Labelled photos from "dataset", an image-classification folder in seba-bs22/Proyecto-Final-DecklyBuy-TCG-. The possible labels are: damaged, heavily played, invalid card, lightly played, mint, moderately played, near mint, not card.

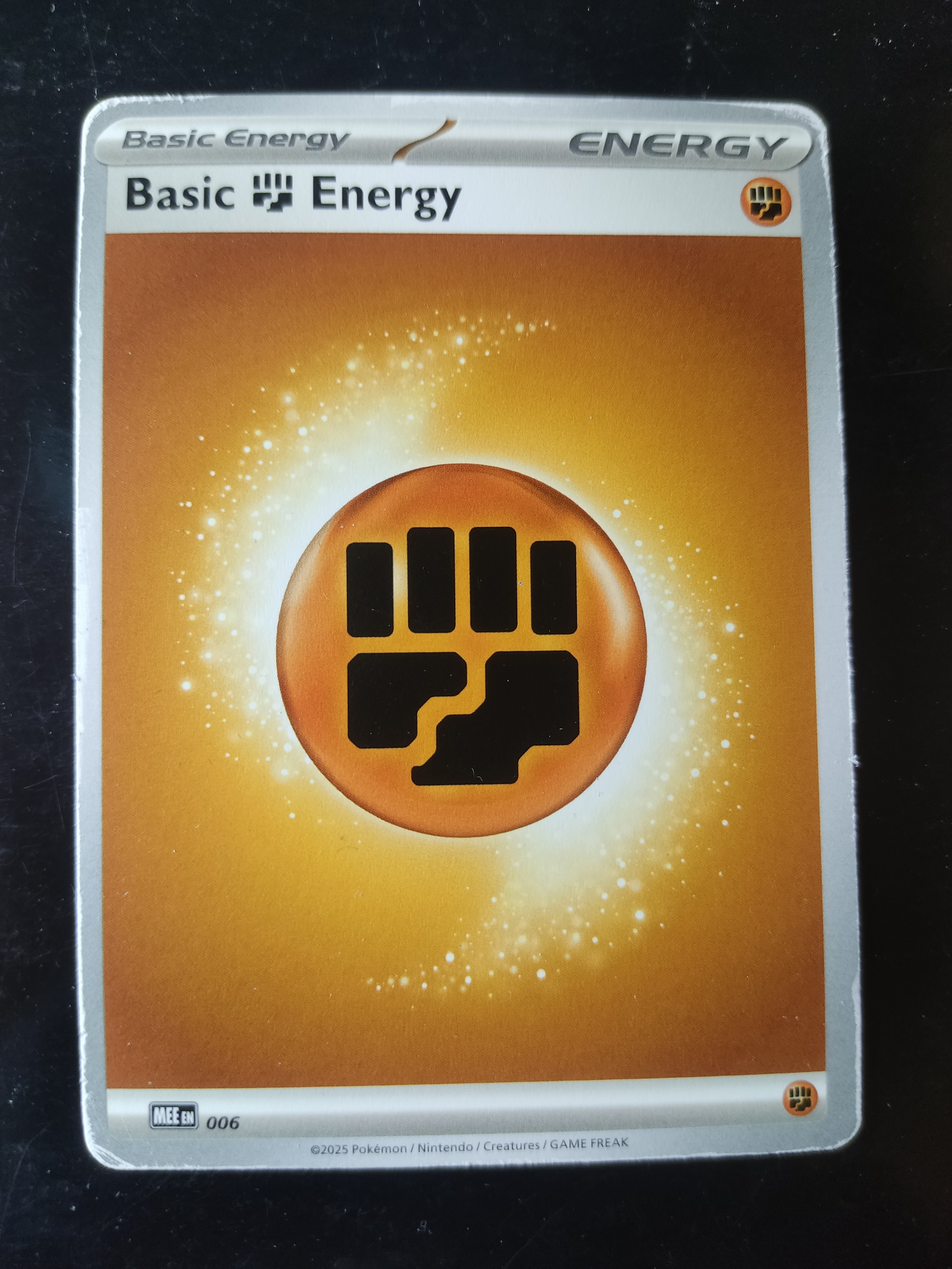
Label: heavily played

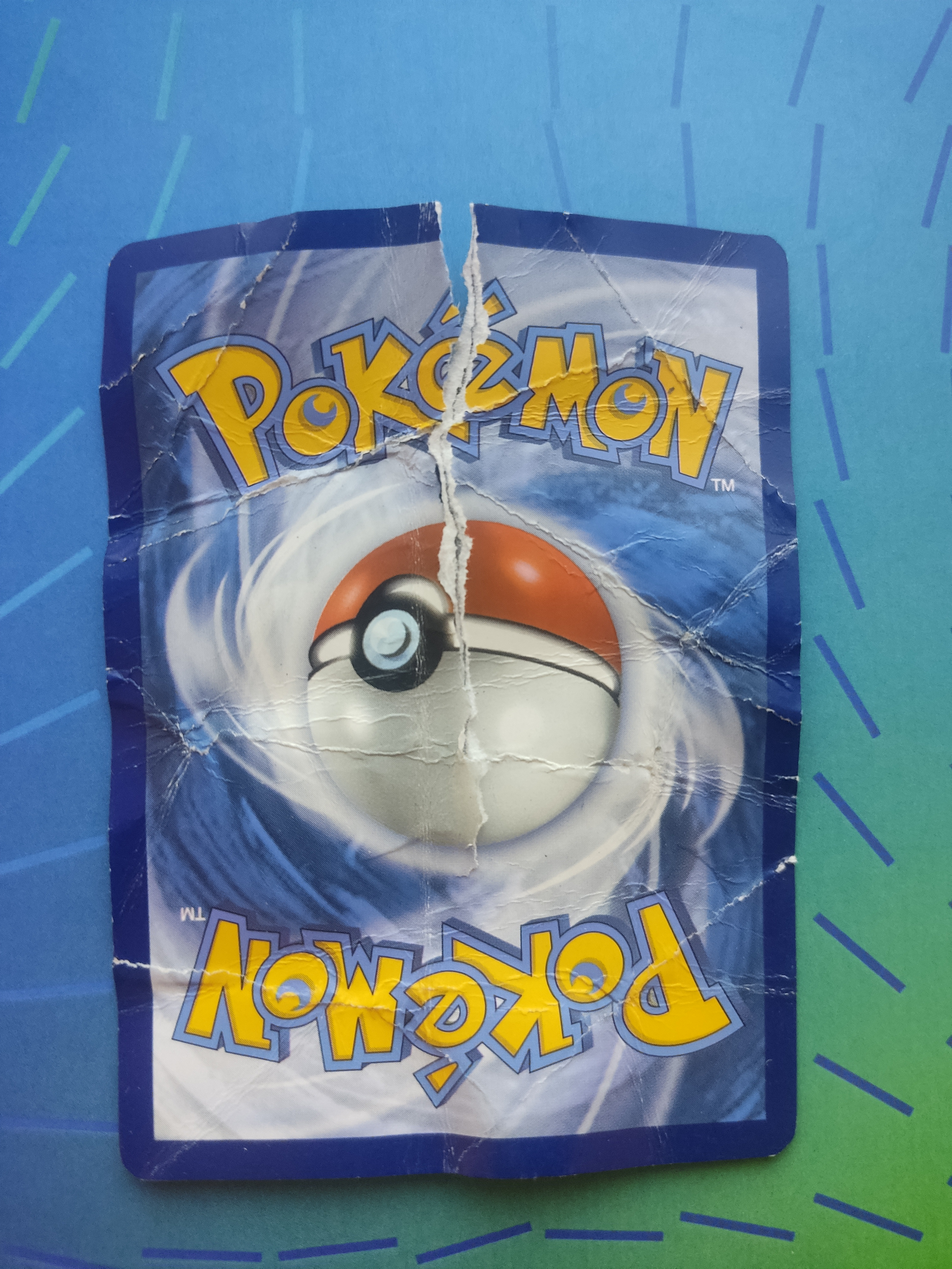
Label: damaged

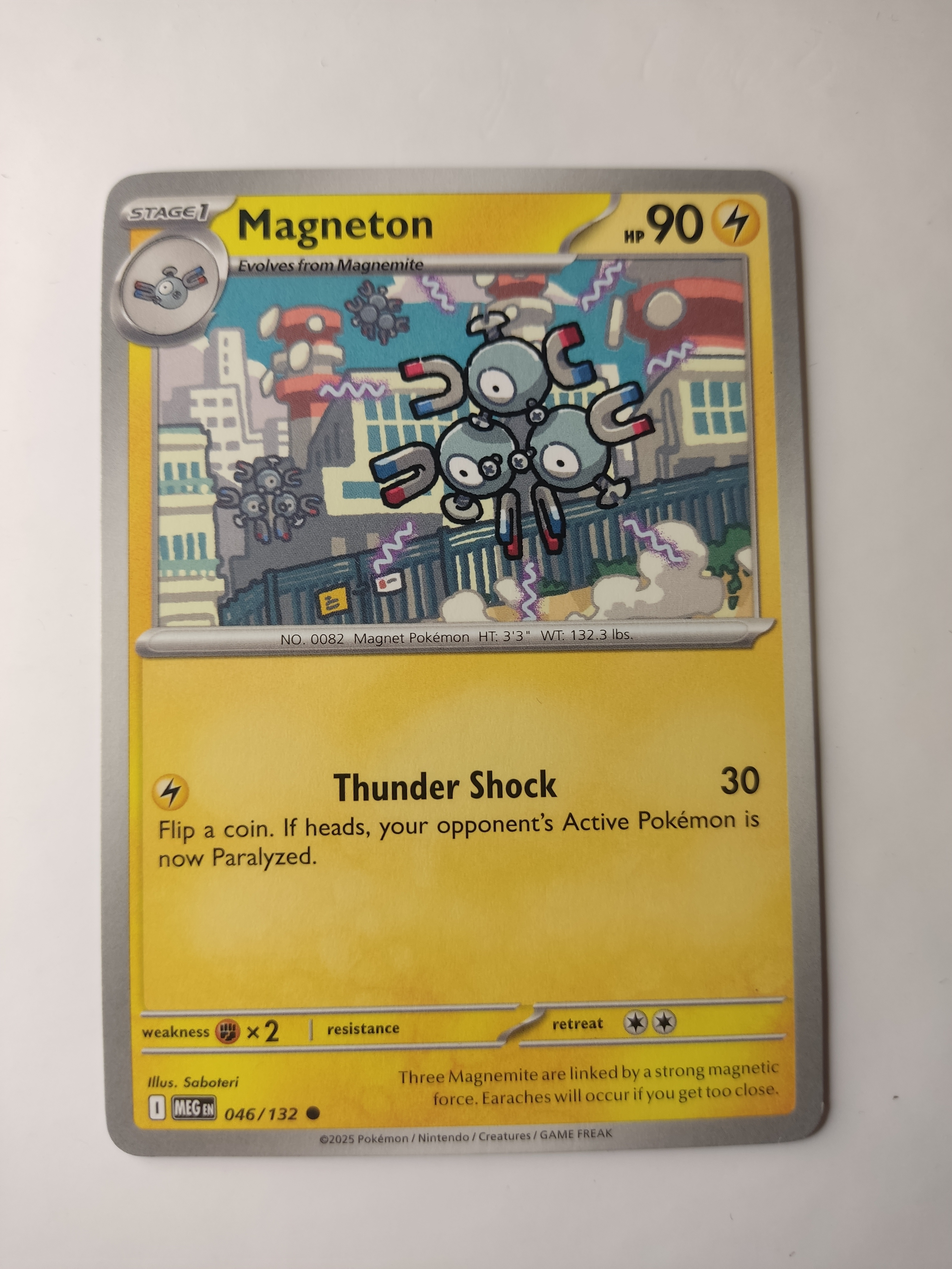
Label: mint

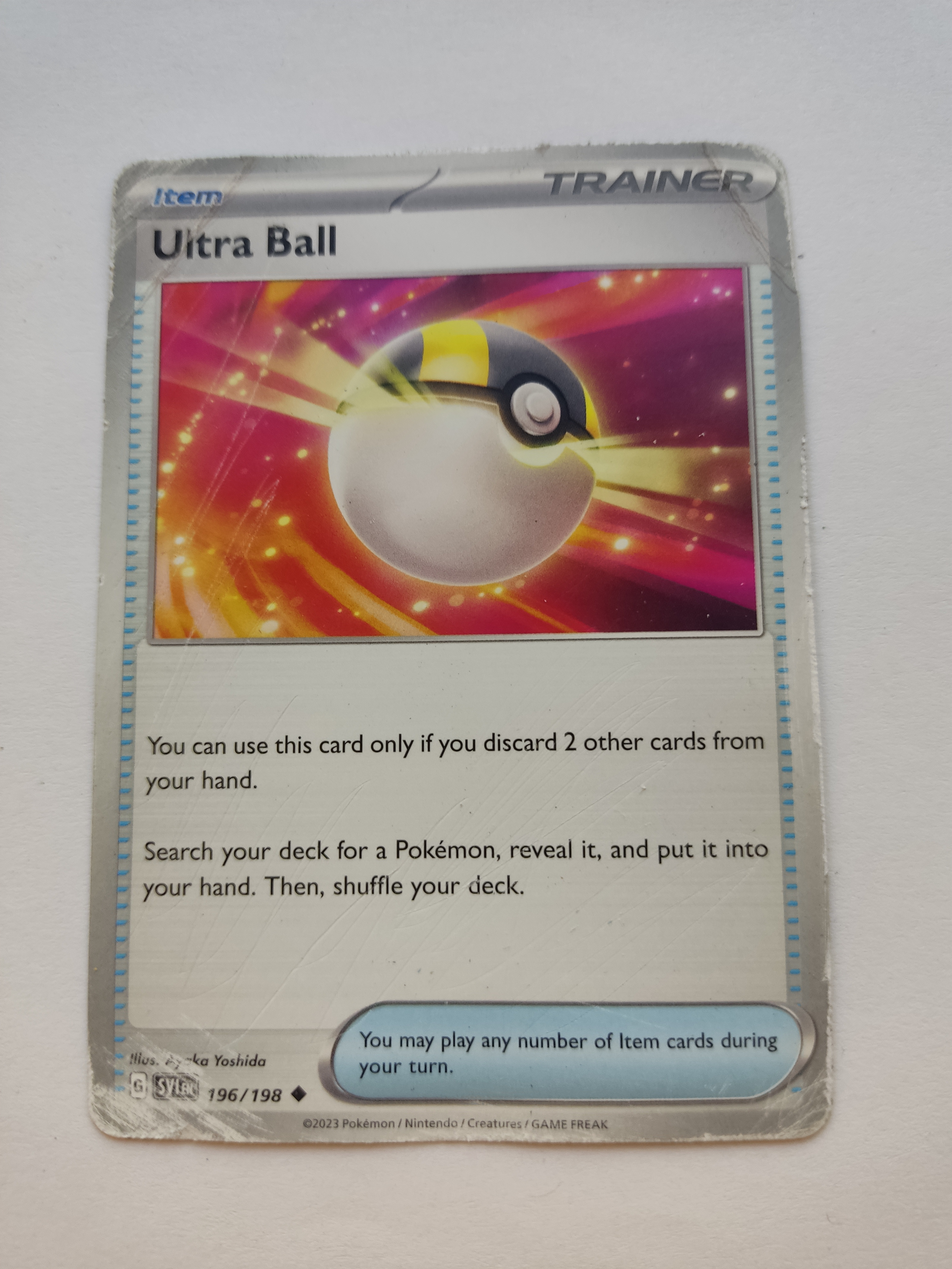
Label: damaged

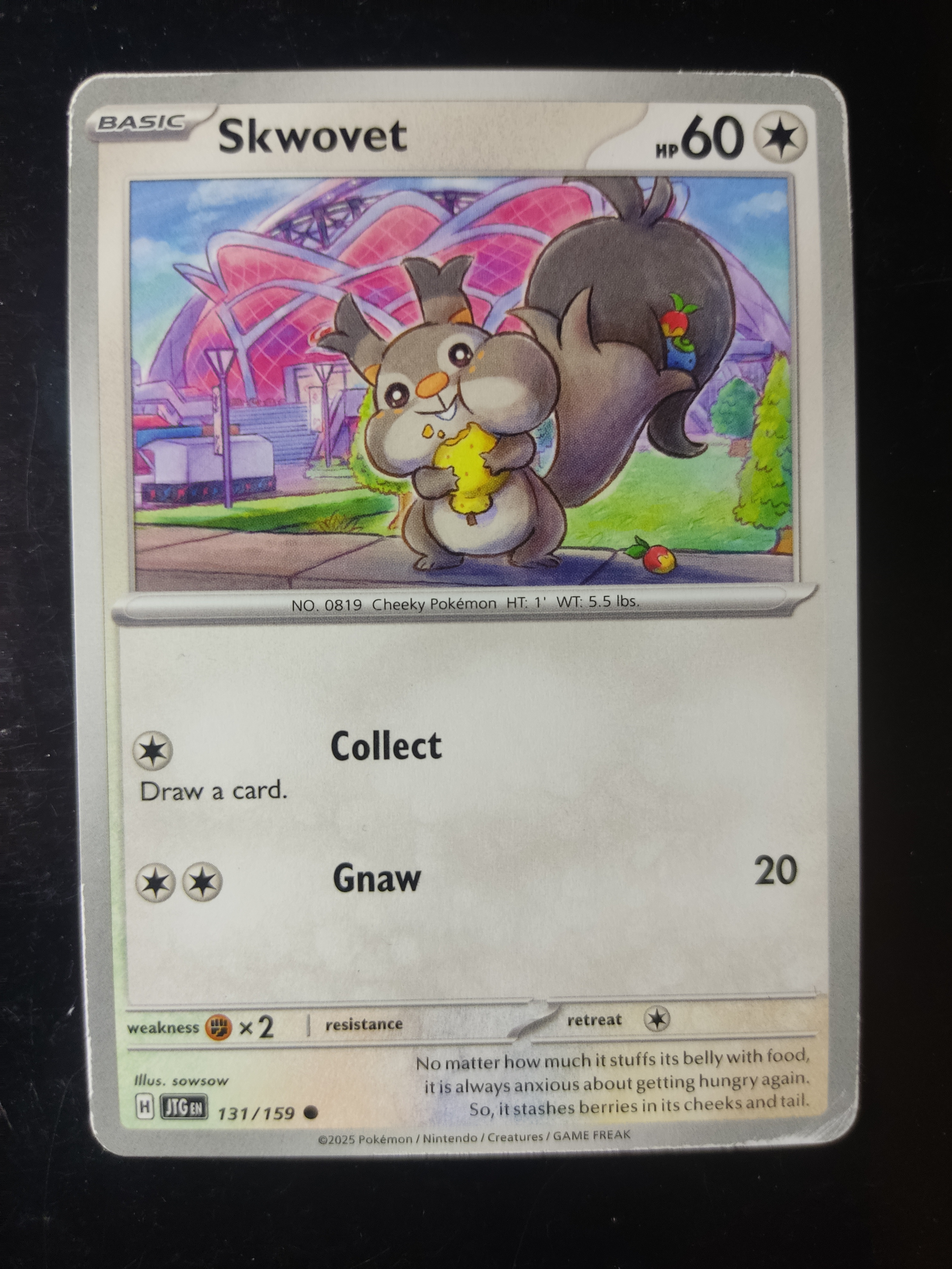
Label: moderately played

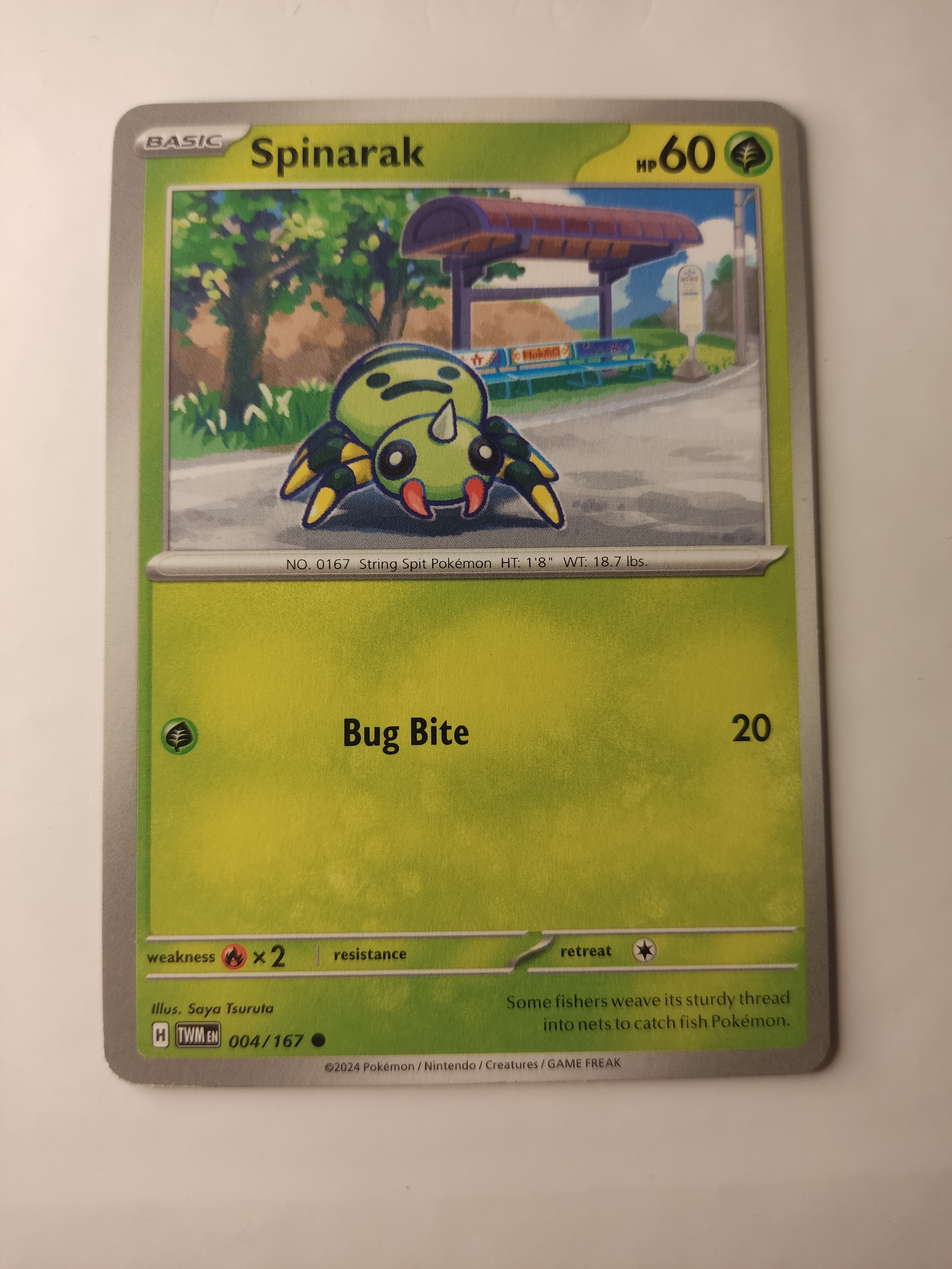
Label: near mint
